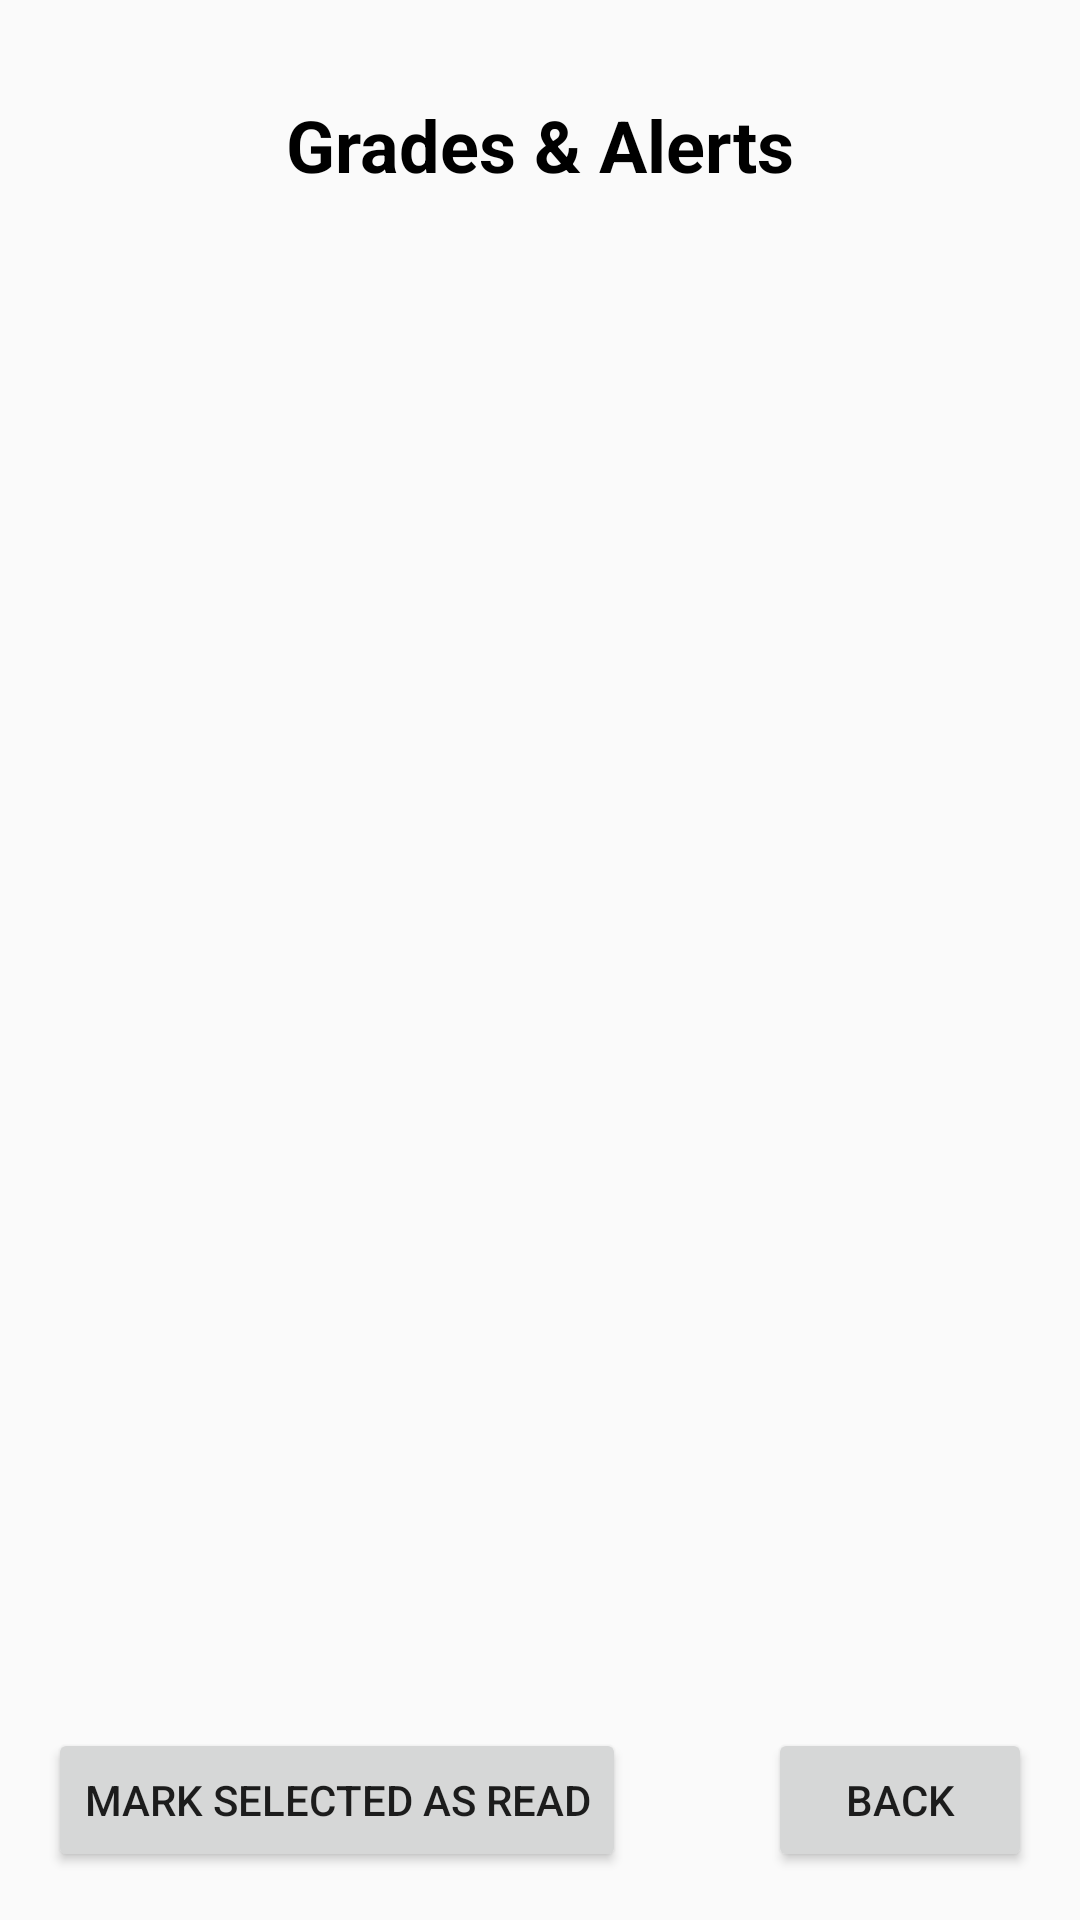

This screen was rendered from an Android layout file. Write that file and the resources it references.
<!-- AndroidManifest.xml: activity theme Theme.Phase3 -->
<!-- res/layout/activity_student_alerts.xml -->
<?xml version="1.0" encoding="utf-8"?>
<androidx.constraintlayout.widget.ConstraintLayout xmlns:android="http://schemas.android.com/apk/res/android"
    xmlns:app="http://schemas.android.com/apk/res-auto"
    xmlns:tools="http://schemas.android.com/tools"
    android:layout_width="match_parent"
    android:layout_height="match_parent"
    android:padding="16dp">

    <TextView
        android:id="@+id/titleTextView"
        android:layout_width="wrap_content"
        android:layout_height="wrap_content"
        android:text="Grades &amp; Alerts"
        android:textColor="#000000"
        android:textSize="24sp"
        android:textStyle="bold"
        android:paddingTop="16dp"

        app:layout_constraintEnd_toEndOf="parent"
        app:layout_constraintStart_toStartOf="parent"
        app:layout_constraintTop_toTopOf="parent" />

    <TabHost
        android:id="@+id/tabHost"
        android:layout_width="0dp"
        android:layout_height="0dp"
        android:layout_marginTop="16dp"
        android:layout_marginBottom="16dp"
        app:layout_constraintTop_toBottomOf="@+id/titleTextView"
        app:layout_constraintBottom_toTopOf="@+id/markReadButton"
        app:layout_constraintStart_toStartOf="parent"
        app:layout_constraintEnd_toEndOf="parent">

        <LinearLayout
            android:layout_width="match_parent"
            android:layout_height="match_parent"
            android:orientation="vertical">

            <TabWidget
                android:id="@android:id/tabs"
                android:layout_width="match_parent"
                android:layout_height="wrap_content" />

            <FrameLayout
                android:id="@android:id/tabcontent"
                android:layout_width="match_parent"
                android:layout_height="match_parent">

                <LinearLayout
                    android:id="@+id/alertsTab"
                    android:layout_width="match_parent"
                    android:layout_height="match_parent"
                    android:orientation="vertical">

                    <ListView
                        android:id="@+id/alertsListView"
                        android:layout_width="match_parent"
                        android:layout_height="match_parent"
                        android:visibility="visible" />

                    <TextView
                        android:id="@+id/noAlertsTextView"
                        android:layout_width="match_parent"
                        android:layout_height="match_parent"
                        android:gravity="center"
                        android:text="No academic alerts found."
                        android:textSize="18sp"
                        android:visibility="gone"/>

                </LinearLayout>

                <LinearLayout
                    android:id="@+id/gradesTab"
                    android:layout_width="match_parent"
                    android:layout_height="match_parent"
                    android:orientation="vertical">
                    
                    <ListView
                        android:id="@+id/gradesListView"
                        android:layout_width="match_parent"
                        android:layout_height="match_parent"
                        android:visibility="visible"/>
                    
                    <TextView
                        android:id="@+id/noGradesTextView"
                        android:layout_width="match_parent"
                        android:layout_height="match_parent"
                        android:gravity="center"
                        android:text="No midterm grades found."
                        android:textSize="18sp"
                        android:visibility="gone" />

                </LinearLayout>
            </FrameLayout>
        </LinearLayout>
    </TabHost>

    <Button
        android:id="@+id/markReadButton"
        android:layout_width="wrap_content"
        android:layout_height="wrap_content"
        android:text="Mark Selected as Read"
        app:layout_constraintBottom_toBottomOf="parent"
        app:layout_constraintStart_toStartOf="parent"/>

    <Button
        android:id="@+id/backButton"
        android:layout_width="wrap_content"
        android:layout_height="wrap_content"
        android:text="Back"
        app:layout_constraintBottom_toBottomOf="parent"
        app:layout_constraintEnd_toEndOf="parent" />

    <ProgressBar
        android:id="@+id/progressBar"
        android:layout_width="wrap_content"
        android:layout_height="wrap_content"
        android:visibility="gone"
        app:layout_constraintTop_toTopOf="parent"
        app:layout_constraintBottom_toBottomOf="parent"
        app:layout_constraintStart_toStartOf="parent"
        app:layout_constraintEnd_toEndOf="parent"/>


</androidx.constraintlayout.widget.ConstraintLayout>
<!-- resources referenced by this layout -->
<resources>
  <style name="Theme.Phase3" parent="Theme.AppCompat.Light.NoActionBar">
              <item name="colorPrimary">#003366</item>
              <item name="colorPrimaryDark">#002244</item>
              <item name="colorAccent">#F2A900</item>
          </style>
</resources>
